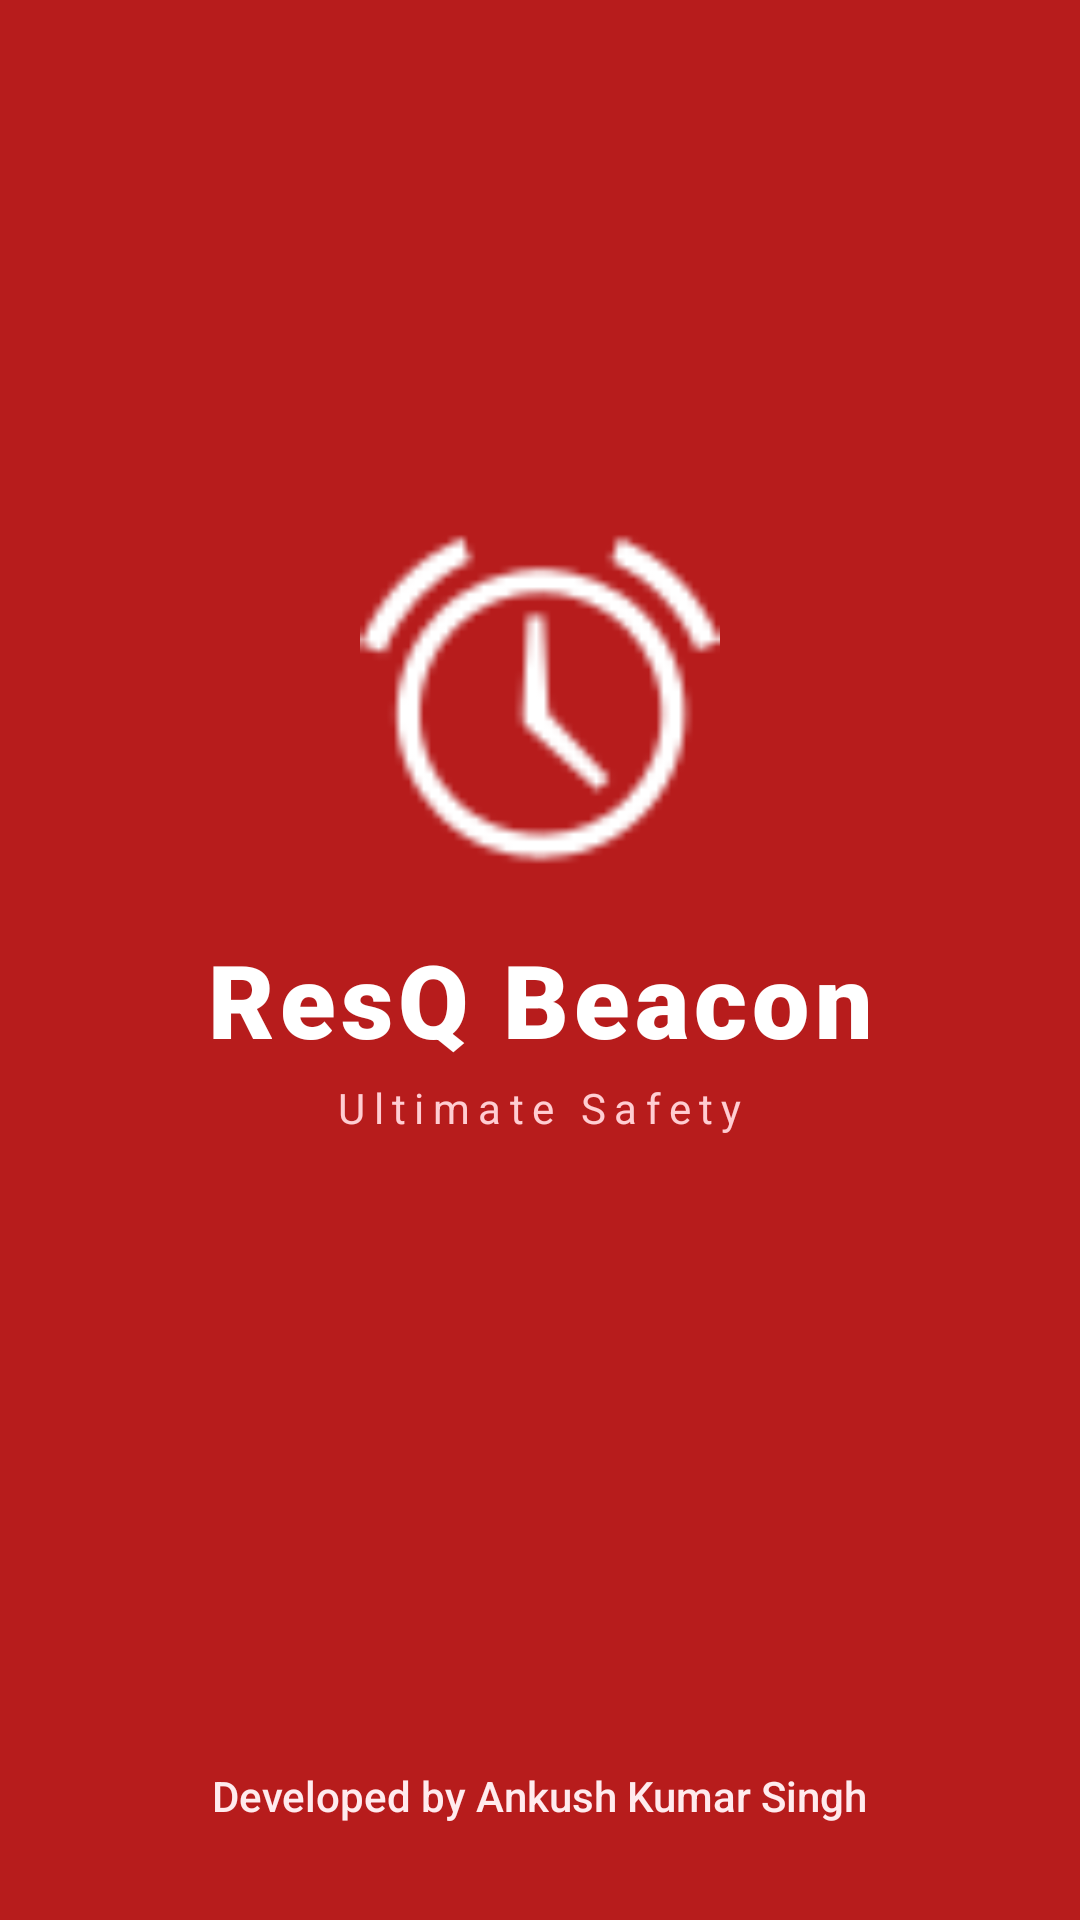

Write the Android layout XML for this screen, with the resource values it uses.
<!-- AndroidManifest.xml: activity theme Theme.AppCompat.NoActionBar -->
<!-- res/layout/activity_splash.xml -->
<?xml version="1.0" encoding="utf-8"?>
<androidx.constraintlayout.widget.ConstraintLayout xmlns:android="http://schemas.android.com/apk/res/android"
    xmlns:app="http://schemas.android.com/apk/res-auto"
    android:layout_width="match_parent"
    android:layout_height="match_parent"
    android:background="#B71C1C">

    <LinearLayout
        android:id="@+id/logoContainer"
        android:layout_width="wrap_content"
        android:layout_height="wrap_content"
        android:gravity="center"
        android:orientation="vertical"
        app:layout_constraintBottom_toBottomOf="parent"
        app:layout_constraintEnd_toEndOf="parent"
        app:layout_constraintStart_toStartOf="parent"
        app:layout_constraintTop_toTopOf="parent"
        app:layout_constraintVertical_bias="0.4">

        <ImageView
            android:layout_width="120dp"
            android:layout_height="120dp"
            android:src="@android:drawable/ic_lock_idle_alarm"
            app:tint="#FFFFFF" />

        <TextView
            android:layout_width="wrap_content"
            android:layout_height="wrap_content"
            android:layout_marginTop="16dp"
            android:fontFamily="sans-serif-black"
            android:letterSpacing="0.05"
            android:text="ResQ Beacon"
            android:textColor="#FFFFFF"
            android:textSize="34sp"
            android:textStyle="bold" />

        <TextView
            android:layout_width="wrap_content"
            android:layout_height="wrap_content"
            android:text="Ultimate Safety"
            android:textColor="#FFCDD2"
            android:letterSpacing="0.2"
            android:textSize="14sp"
            android:layout_marginTop="4dp"/>

    </LinearLayout>

    
    <TextView
        android:layout_width="wrap_content"
        android:layout_height="wrap_content"
        android:layout_marginBottom="32dp"
        android:fontFamily="sans-serif-medium"
        android:text="Developed by Ankush Kumar Singh"
        android:textColor="#FFEBEE"
        android:textSize="14sp"
        app:layout_constraintBottom_toBottomOf="parent"
        app:layout_constraintEnd_toEndOf="parent"
        app:layout_constraintStart_toStartOf="parent" />

    
    <ProgressBar
        android:layout_width="30dp"
        android:layout_height="30dp"
        android:indeterminateTint="#FFFFFF"
        android:layout_marginBottom="16dp"
        app:layout_constraintBottom_toBottomOf="parent"
        app:layout_constraintEnd_toEndOf="parent"
        app:layout_constraintStart_toStartOf="parent"
        app:layout_constraintTop_toBottomOf="@+id/logoContainer"
        app:layout_constraintVertical_bias="0.7"/>

</androidx.constraintlayout.widget.ConstraintLayout>
<!-- resources referenced by this layout -->
<resources>

</resources>
